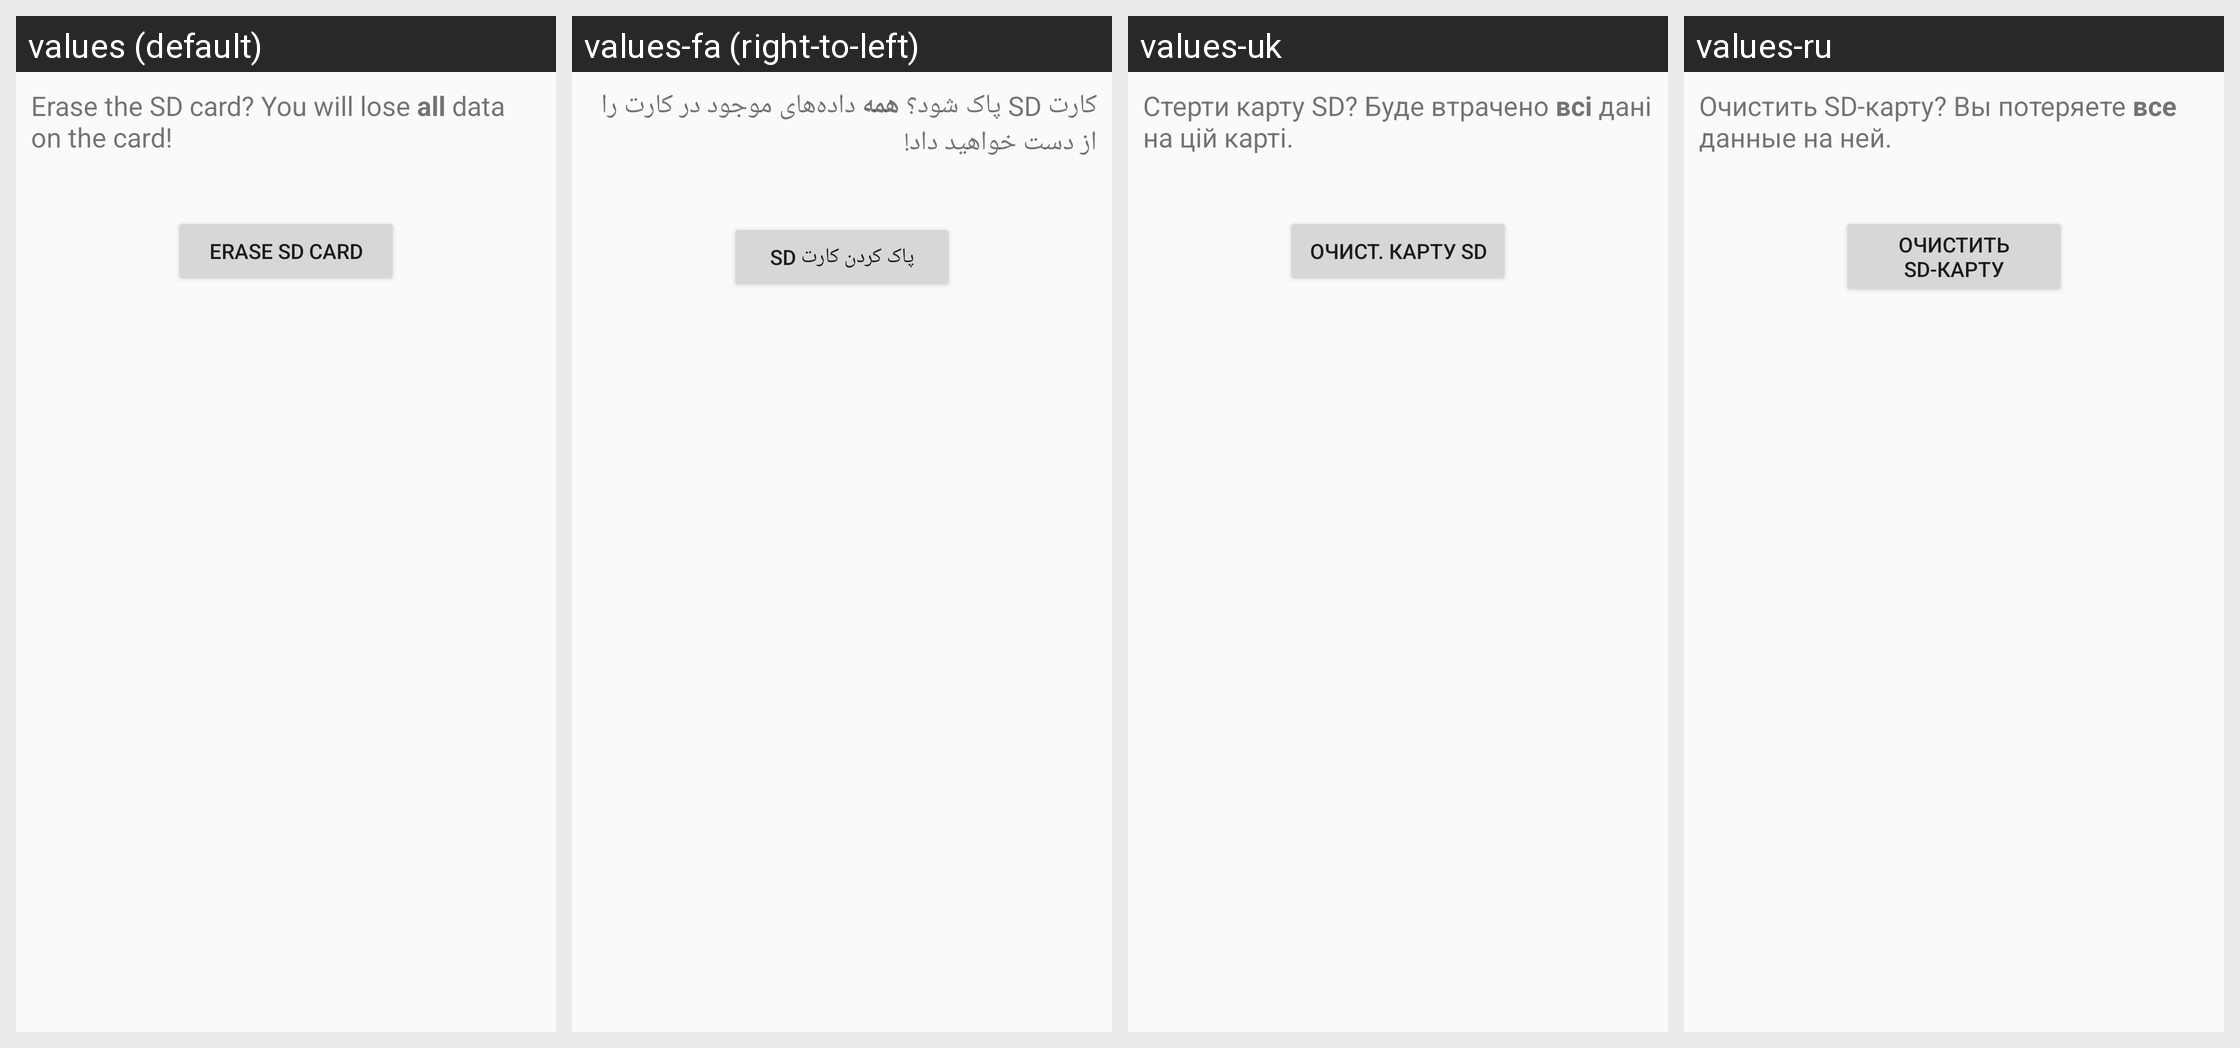

Here is an Android app screen in its default locale and in the app's own translations. Write out the translated-string differences for the strings that appear on this screen.
Android screen res/layout/media_format_primary.xml rendered under 4 locales, left to right: values (default), values-fa (right-to-left), values-uk, values-ru. Device: Nexus 5 (rendered at 1080×1920; each locale shown at half size, 540×960, under a caption strip naming it); theme Theme.Settings.
Other locales in the repository, not shown: values-af, values-am, values-ar, values-ca, values-cs, values-da, values-de, values-en-rIN, values-es, values-es-rUS, values-et, values-et-rEE, values-fi, values-fr, values-fr-rCA, values-hr, values-hu, values-in, values-it, values-iw, values-ja, values-ko, values-lt, values-lv, values-mn-rMN, values-ms, values-ms-rMY, values-nb, values-nl, values-pl, values-pt, values-pt-rPT, values-ro, values-sk, values-sl, values-sv, values-sw, values-tl, values-tr, values-vi, values-zh-rCN, values-zh-rTW, values-zu.
Strings drawn on this screen, with the default value and each locale's value (text and hints the layout hard-codes, and strings that could not be matched under every locale, appear in the picture but are not listed):

media_format_desc
  values: Erase the SD card? You will lose all data on the card!
  values-fa: ‏کارت SD پاک شود؟ همه داده‌های موجود در کارت را از دست خواهید داد!
  values-uk: Стерти карту SD? Буде втрачено всі дані на цій карті.
  values-ru: Очистить SD-карту? Вы потеряете все данные на ней.

media_format_button_text
  values: Erase SD card
  values-fa: ‏پاک کردن کارت SD
  values-uk: Очист. карту SD
  values-ru: Очистить SD-карту
